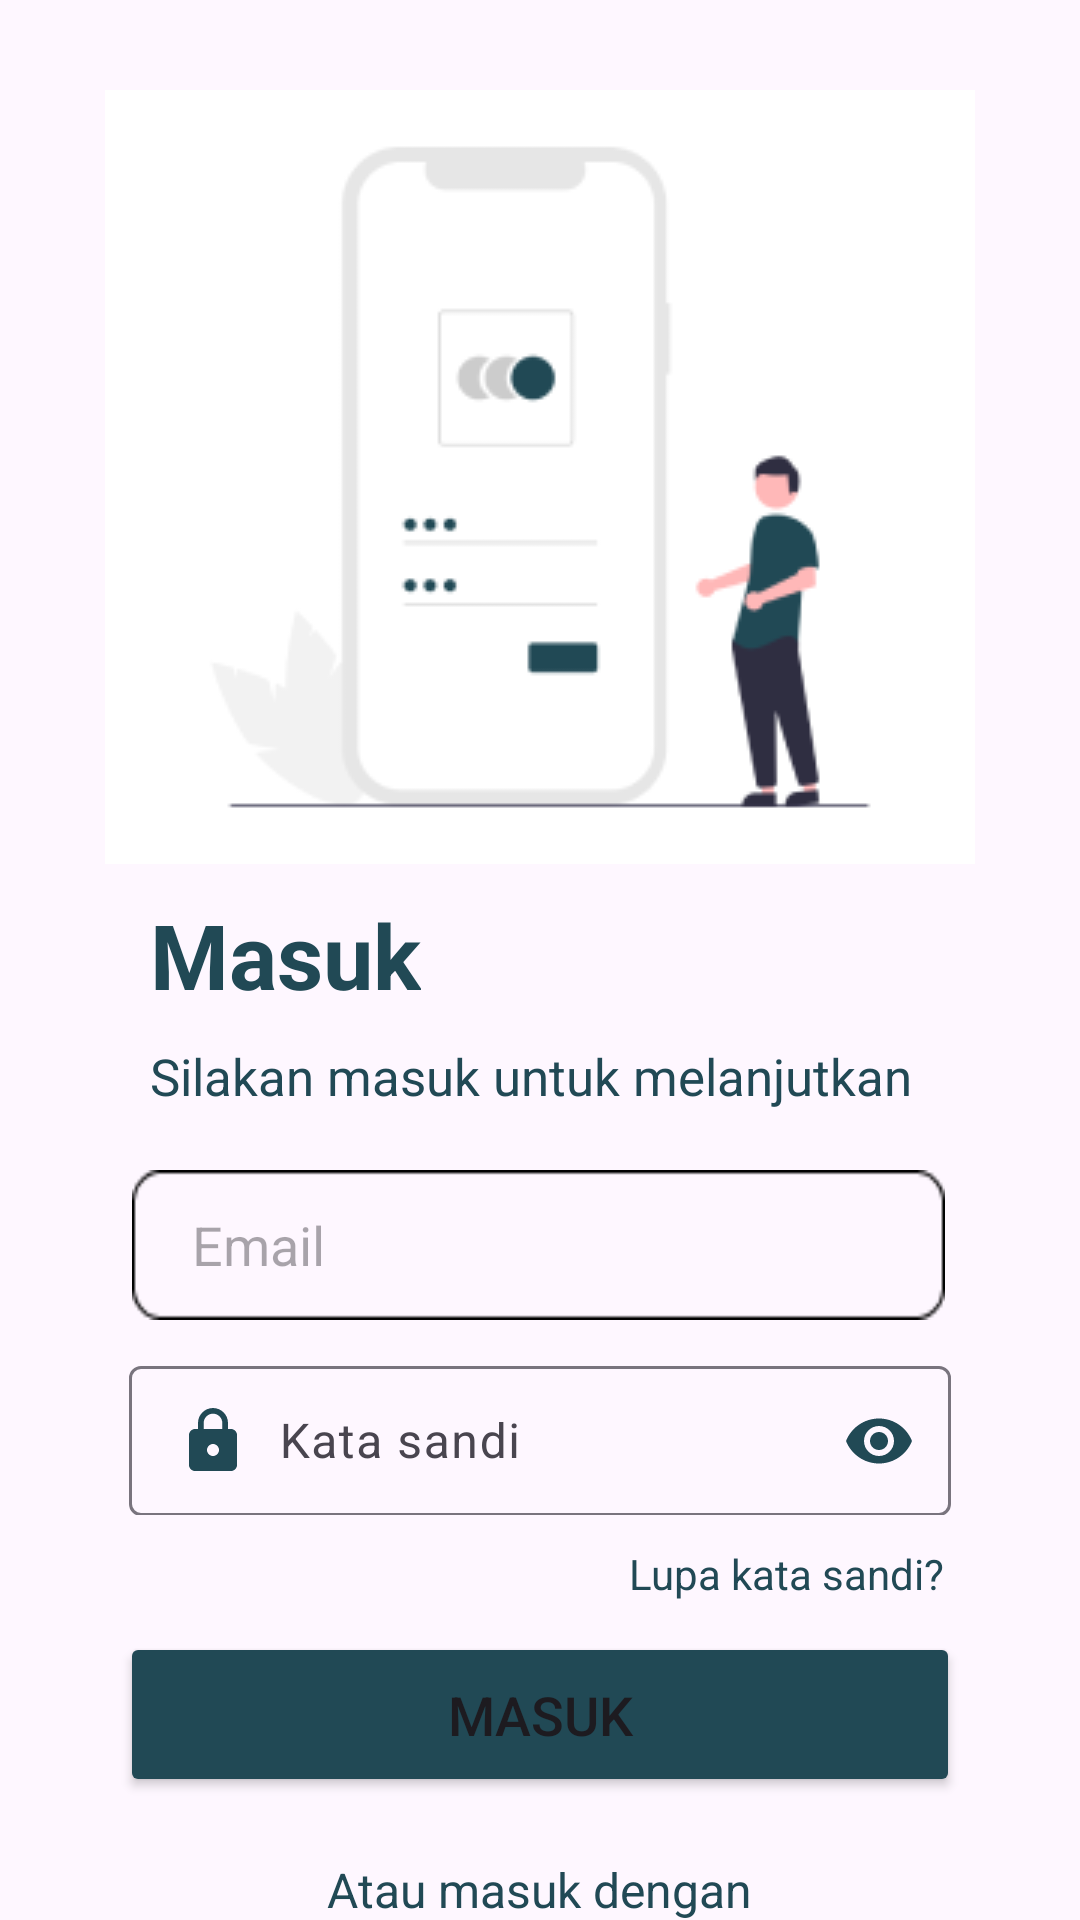

Write the Android layout XML for this screen, with the resource values it uses.
<!-- AndroidManifest.xml: application theme Theme.Lorentza -->
<!-- res/layout/activity_log.xml -->
<?xml version="1.0" encoding="utf-8"?>
<RelativeLayout xmlns:android="http://schemas.android.com/apk/res/android"
    xmlns:app="http://schemas.android.com/apk/res-auto"
    xmlns:tools="http://schemas.android.com/tools"
    android:layout_width="match_parent"
    android:layout_height="match_parent"
    tools:context="SehatQ.LogActivity">

    <ImageView
        android:id="@+id/gambar12"
        android:layout_width="wrap_content"
        android:layout_height="wrap_content"
        android:background="@drawable/image61"
        android:layout_centerHorizontal="true"
        android:layout_marginTop="30sp"
        />

    <TextView
        android:id="@+id/teks54"
        android:layout_width="wrap_content"
        android:layout_height="wrap_content"
        android:text="Masuk"
        android:layout_below="@id/gambar12"
        android:textSize="30dp"
        android:layout_marginStart="50sp"
        android:layout_marginTop="10dp"
        android:textColor="@color/green"
        android:textStyle="bold"
        />

    <TextView
        android:id="@+id/teks55"
        android:layout_width="wrap_content"
        android:layout_height="wrap_content"
        android:layout_below="@id/teks54"
        android:text="Silakan masuk untuk melanjutkan"
        android:textSize="17dp"
        android:layout_marginStart="50sp"
        android:textColor="@color/green"
        android:layout_marginTop="9dp"
        />

    <EditText
        android:id="@+id/etLogin"
        android:layout_width="match_parent"
        android:layout_height="50dp"
        android:layout_below="@id/teks55"
        android:layout_marginStart="44dp"
        android:layout_marginTop="20dp"
        android:layout_marginEnd="45dp"
        android:background="@drawable/image62"
        android:drawableStart="@drawable/ic_email"
        android:drawableTint="@color/green"
        android:hint="Email"
        android:inputType="textEmailAddress"
        android:drawablePadding="10dp"
        android:paddingStart="20dp"
        />

    <com.google.android.material.textfield.TextInputLayout
        android:id="@+id/etPasswordSehatQ"
        android:layout_width="match_parent"
        android:layout_below="@id/etLogin"
        android:layout_height="55dp"
        android:layout_marginTop="10dp"
        android:layout_marginStart="43dp"
        android:layout_marginEnd="43dp"
        app:passwordToggleEnabled="true"
        app:passwordToggleTint="@color/green"
        tools:layout_editor_absoluteX="24dp">

        <com.google.android.material.textfield.TextInputEditText
            android:id="@+id/inputPasswordSehatQ"
            android:layout_width="match_parent"
            android:layout_height="50dp"
            android:drawableStart="@drawable/baseline_lock_24"
            android:hint="Kata sandi"
            android:textColorHint="#8A8A8A"
            android:drawablePadding="10dp"
            android:inputType="textPassword" />
    </com.google.android.material.textfield.TextInputLayout>

    <TextView
        android:id="@+id/teks56"
        android:layout_width="wrap_content"
        android:layout_height="wrap_content"
        android:layout_below="@id/etPasswordSehatQ"
        android:text="Lupa kata sandi?"
        android:textColor="@color/green"
        android:textSize="14dp"
        android:layout_alignParentEnd="true"
        android:layout_marginEnd="45dp"
        android:layout_marginTop="10sp"
        />

    <Button
        android:id="@+id/btnLoginSehatQ"
        android:layout_width="match_parent"
        android:layout_height="55dp"
        android:layout_below="@id/teks56"
        android:layout_marginTop="10dp"
        android:layout_marginStart="40dp"
        android:layout_centerHorizontal="true"
        android:layout_marginEnd="40dp"
        android:backgroundTint="@color/green"
        android:text="Masuk"
        android:textSize="18dp"
        />

    <TextView
        android:id="@+id/teks57"
        android:layout_width="wrap_content"
        android:layout_height="wrap_content"
        android:layout_below="@id/btnLoginSehatQ"
        android:text="Atau masuk dengan"
        android:layout_centerHorizontal="true"
        android:textSize="16dp"
        android:layout_marginTop="20dp"
        android:textColor="@color/green"
        />

    <ImageButton
        android:id="@+id/ibGoogle"
        android:layout_width="wrap_content"
        android:layout_height="wrap_content"
        android:layout_below="@id/teks57"
        android:background="@drawable/image63"
        android:layout_marginTop="10dp"
        android:layout_marginStart="165dp"
        />

    <ImageButton
        android:id="@+id/ibApple"
        android:layout_width="wrap_content"
        android:layout_height="wrap_content"
        android:layout_below="@id/teks57"
        android:background="@drawable/image64"
        android:layout_centerHorizontal="true"
        android:layout_marginTop="10dp"
        android:layout_toRightOf="@id/ibGoogle"
        android:layout_marginStart="10dp"
        />
</RelativeLayout>
<!-- resources referenced by this layout -->
<resources>
  <color name="green">#214955</color>
  <!-- drawable baseline_lock_24 (drawable) -->
  <vector android:height="24dp" android:tint="#214955"
      android:viewportHeight="24" android:viewportWidth="24"
      android:width="24dp" xmlns:android="http://schemas.android.com/apk/res/android">
      <path android:fillColor="@android:color/white" android:pathData="M18,8h-1L17,6c0,-2.76 -2.24,-5 -5,-5S7,3.24 7,6v2L6,8c-1.1,0 -2,0.9 -2,2v10c0,1.1 0.9,2 2,2h12c1.1,0 2,-0.9 2,-2L20,10c0,-1.1 -0.9,-2 -2,-2zM12,17c-1.1,0 -2,-0.9 -2,-2s0.9,-2 2,-2 2,0.9 2,2 -0.9,2 -2,2zM15.1,8L8.9,8L8.9,6c0,-1.71 1.39,-3.1 3.1,-3.1 1.71,0 3.1,1.39 3.1,3.1v2z"/>
  </vector>
  <!-- drawable image61: png bitmap (drawable, 7882 bytes) -->
  <!-- drawable image62: png bitmap (drawable, 547 bytes) -->
  <!-- drawable image63: png bitmap (drawable, 1025 bytes) -->
  <!-- drawable image64: png bitmap (drawable, 857 bytes) -->
  <style name="Theme.Lorentza" parent="Base.Theme.Lorentza" />
  <style name="Base.Theme.Lorentza" parent="Theme.Material3.DayNight.NoActionBar">
          
          
      </style>
</resources>
